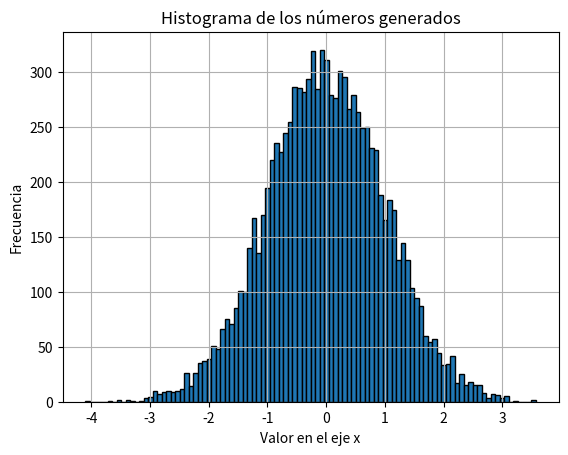

The matplotlib source for this figure:
import random
import math

import numpy as np
import matplotlib.pyplot as plt

def MakeRandomNormalNumbers(mean,points):
    #Utilizamos arrays para almacenar los numeros generados
    z_0 = []
    z_1 = []
    for i in range(points):
        u1 = random.uniform(0,1)
        u2 = random.uniform(0,1)
        R = math.sqrt(-2*math.log(u1))
        z_0.append(R*math.cos(2*math.pi*u2)+mean)
        z_1.append(R*math.sin(2*math.pi*u2)+mean)
    return z_0 #,z_1


#Media
m = 0 
#Numero de puntos
points = 10000

#Numero de columnas
columns = int(np.sqrt(points))

random_numb = MakeRandomNormalNumbers(m,points)
plt.grid()
plt.hist(random_numb,columns,edgecolor="black")
plt.xlabel("Valor en el eje x")
plt.ylabel("Frecuencia")
plt.title("Histograma de los números generados")
plt.show()